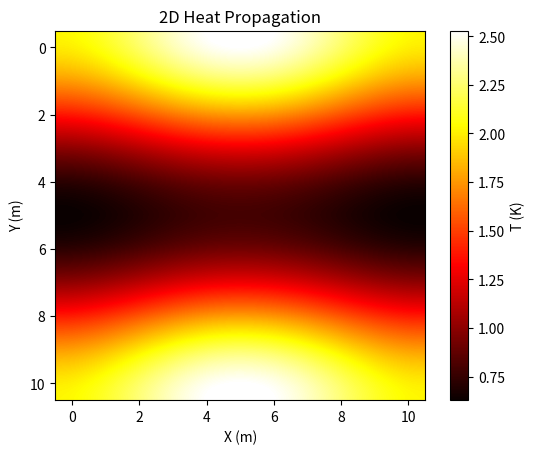

Generate this figure with matplotlib:
from math import exp, sqrt
import numpy as N
import matplotlib.pyplot as plt
import random
#2D Heat diffusion equation 
t = 100 #final time 
dx = 1.0 #grid spacing size
dy = dx 
dt = 0.01 #time interval size
n=11 
nx = ny = n #number of grid points
T_tb = 10 #temperature at the ends
T_lr = 0
M = 4.0 #diffusivity
T = N.zeros((n,n))
L = N.zeros((n,n))

#boundary conditions:
T[0,:] = T[n-1,:] = T_tb #up and down
T[:,0] = T[:,n-1] = T_lr #left and right
#Definition of Laplacian:
fig = plt.figure()
def laplace(Z,d_x,d_y):
    for i in range(n):
        for j in range(n):
            jp=j+1
            jm=j-1
            ip=i+1
            im=i-1
            if ip > nx-1:
                ip = ip - nx
            if im < 0:
                im = im + nx
            if jp > ny-1:
                jp = jp - ny
            if jm < 0:
                jm = jm + ny
            uxx = (Z[ip,j] - 2*Z[i,j] + Z[im,j]) / dx**2
            uyy = (Z[i,jp] - 2*Z[i,j] + Z[i,jm]) / dy**2
            L[i,j] =  (uxx + uyy)
    return L
#Solution is displayed as animation
num = 0
for m in range(t):
    plt.cla()
    F = laplace(T,dx,dy)
    Tn = T + M*dt*F #Heat equation 
    T = Tn
    plt.title('2D Heat Propagation')
    plt.xlabel('X (m)')
    plt.ylabel('Y (m)')
    im = plt.imshow(Tn,interpolation='lanczos',cmap='hot')    
    plt.pause(0.00001)
cbar = plt.colorbar(im)
cbar.set_label('T (K)')
plt.show()


